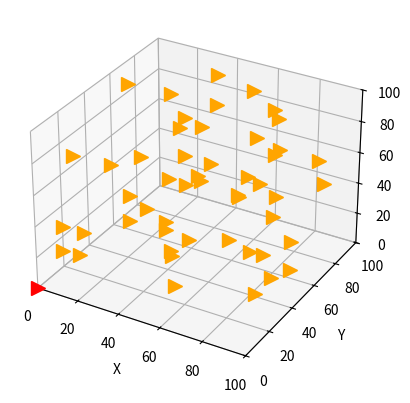

The script that saved this image:
import numpy as np
import matplotlib.pyplot as plt
from mpl_toolkits.mplot3d import Axes3D
from matplotlib.animation import FuncAnimation
import random

fig = plt.figure()
ax = fig.add_subplot(111, projection='3d')

ax.set_xlim(0, 100)
ax.set_ylim(0, 100)
ax.set_zlim(0, 100)
ax.set_xlabel('X')
ax.set_ylabel('Y')
ax.set_zlabel('Z')

flockX = np.array([])
flockY = np.array([])
flockZ = np.array([])

predatorX = 0
predatorY = 0
predatorZ = 0

flockDirectionX = np.array([])  # 1 for increasing X, -1 for decreasing X
flockDirectionY = np.array([])  # 1 for increasing Y, -1 for decreasing Y
flockDirectionZ = np.array([])  # 1 for increasing Z, -1 for decreasing Z

predatorDirectionX = np.array([])
predatorDirectionY = np.array([])
predatorDirectionZ = np.array([])


birds = []

#Behaviour setting
avoidDistance = 5.0
neighbor_radius = 20
alignment_strength = 0.1

alignment_strength = 0.3
separation_strength = 0.6
cohesion_strength = 0.6

max_speed = 3.0  # Similar to the first implementation

predatorRepulson = 1.0

# Set a smoothing factor for the predator's movement
predator_smoothing_factor = 0.05  # Lower value means smoother (slower) transitions

# Initialize predator velocity as a separate variable to maintain inertia
predator_velocity = np.array([0.0, 0.0, 0.0])

# Replace the calculate_speed function with a fixed speed control:
def limit_speed(velocity, max_speed):
    speed = np.linalg.norm(velocity)
    if speed > max_speed:
        velocity = (velocity / speed) * max_speed
    return velocity

for i in range(0,50):
    flockX = np.append(flockX, random.randint(0,100))
    flockY = np.append(flockY, random.randint(0,100))
    flockZ = np.append(flockZ, random.randint(0,100))

    flockDirectionX = np.append(flockDirectionX, random.choice([-1, 1]))
    flockDirectionY = np.append(flockDirectionY, random.choice([-1, 1]))
    flockDirectionZ = np.append(flockDirectionZ, random.choice([-1, 1]))

    bird, = ax.plot([flockX[i]], [flockY[i]], [flockZ[i]], marker=">", color='orange', markersize=10)
    birds.append(bird)

predator, = ax.plot([predatorX], [predatorY], [predatorZ], marker=">", color='red', markersize=10)

def calculate_speed(position, boundary_min, boundary_max):
    distance_to_min = position - boundary_min
    distance_to_max = boundary_max - position
    distance = min(distance_to_min, distance_to_max)
    
    # Adjust the divisor to slow down the bird's speed
    speed = max(0.1, (distance / 40))
    return speed

# Function to randomly rotate direction vector slightly
def random_rotate_direction(dirX, dirY, dirZ):
    angle = random.uniform(-np.pi / 12, np.pi / 12)  # Random angle between -15 to 15 degrees
    cos_angle = np.cos(angle)
    sin_angle = np.sin(angle)
    
    # Randomly choose rotation axis
    axis = random.choice(['X', 'Y', 'Z'])
    
    if axis == 'X':
        new_dirY = cos_angle * dirY - sin_angle * dirZ
        new_dirZ = sin_angle * dirY + cos_angle * dirZ
        return dirX, new_dirY, new_dirZ
    elif axis == 'Y':
        new_dirX = cos_angle * dirX + sin_angle * dirZ
        new_dirZ = -sin_angle * dirX + cos_angle * dirZ
        return new_dirX, dirY, new_dirZ
    else:
        new_dirX = cos_angle * dirX - sin_angle * dirY
        new_dirY = sin_angle * dirX + cos_angle * dirY
        return new_dirX, new_dirY, dirZ

def update(frame):
    global flockX, flockY, flockZ, flockDirectionX, flockDirectionY, flockDirectionZ, predatorX, predatorY, predatorZ, predatorDirectionX, predatorDirectionY, predatorDirectionZ, predator_velocity

    for i in range(50):
        # Calculate speeds based on distance to boundaries
        speedX = calculate_speed(flockX[i], 0, 100)
        speedY = calculate_speed(flockY[i], 0, 100)
        speedZ = calculate_speed(flockZ[i], 0, 100)

        velocity = np.array([flockDirectionX[i] * speedX, flockDirectionY[i] * speedY, flockDirectionZ[i] * speedZ])
        velocity = limit_speed(velocity, max_speed)

        # Update the bird's position
        flockX[i] += velocity[0]
        flockY[i] += velocity[1]
        flockZ[i] += velocity[2]

        # Check for boundary conditions and reverse direction if needed
        if flockX[i] >= 100 or flockX[i] <= 0:
            flockDirectionX[i], flockDirectionY[i], flockDirectionZ[i] = random_rotate_direction(-flockDirectionX[i], flockDirectionY[i], flockDirectionZ[i])
            flockDirectionX[i], flockDirectionY[i], flockDirectionZ[i] = random_rotate_direction(-flockDirectionX[i], flockDirectionY[i], flockDirectionZ[i])
        if flockY[i] >= 100 or flockY[i] <= 0:
            flockDirectionX[i], flockDirectionY[i], flockDirectionZ[i] = random_rotate_direction(flockDirectionX[i], -flockDirectionY[i], flockDirectionZ[i])
            flockDirectionX[i], flockDirectionY[i], flockDirectionZ[i] = random_rotate_direction(-flockDirectionX[i], flockDirectionY[i], flockDirectionZ[i])
        if flockZ[i] >= 100 or flockZ[i] <= 0:
            flockDirectionX[i], flockDirectionY[i], flockDirectionZ[i] = random_rotate_direction(flockDirectionX[i], flockDirectionY[i], -flockDirectionZ[i])
            flockDirectionX[i], flockDirectionY[i], flockDirectionZ[i] = random_rotate_direction(-flockDirectionX[i], flockDirectionY[i], flockDirectionZ[i])

        # Ensure the bird doesn't exceed boundaries
        flockX[i] = np.clip(flockX[i], 0, 100)
        flockY[i] = np.clip(flockY[i], 0, 100)
        flockZ[i] = np.clip(flockZ[i], 0, 100)

        ### Separation Behavior
        steerVector = np.array([0.0, 0.0, 0.0])
        countSeparation = 0

        ### Alignment Behavior
        avgVelocity = np.array([0.0, 0.0, 0.0])
        countAlignment = 0

        ### Cohesion Behavior
        centerOfMass = np.array([0.0, 0.0, 0.0])
        countCohesion = 0

        ### Repulsion Behaviour
        repulseVector = np.array([0.0, 0.0, 0.0])
        countRepulse = 0

        for j in range(50):
            if j == i:
                continue  # Skip itself

            birdPosElse = np.array([flockX[j], flockY[j], flockZ[j]])
            distance = np.linalg.norm(np.array([flockX[i], flockY[i], flockZ[i]]) - birdPosElse)

            # Separation behavior
            if distance < avoidDistance:
                force = (np.array([flockX[i], flockY[i], flockZ[i]]) - birdPosElse) / distance
                steerVector += force
                countSeparation += 1

            # Alignment behavior
            if distance < neighbor_radius:
                otherSpeedX = calculate_speed(flockX[j], 0, 100)
                otherSpeedY = calculate_speed(flockY[j], 0, 100)
                otherSpeedZ = calculate_speed(flockZ[j], 0, 100)
                otherVelocity = np.array([flockDirectionX[j] * otherSpeedX, flockDirectionY[j] * otherSpeedY, flockDirectionZ[j] * otherSpeedZ])

                avgVelocity += otherVelocity
                countAlignment += 1

                # Cohesion behavior: accumulate the positions of neighbors
                centerOfMass += birdPosElse
                countCohesion += 1

            # Repulsion Behaviour
            predatorPos = np.array([predatorX, predatorY, predatorZ])
            predatorDistance = np.linalg.norm(np.array([flockX[i], flockY[i], flockZ[i]]) - predatorPos)

            if predatorDistance < 10:
                force = (np.array([flockX[i], flockY[i], flockZ[i]]) - predatorPos) / predatorDistance
                repulseVector += force

        # Apply separation steering
        if countSeparation > 0:
            steerVector /= countSeparation
            steerVector = steerVector / np.linalg.norm(steerVector) * 1.2  # Normalize

        #Apply predator Repulson steering
        repulseVector = repulseVector / np.linalg.norm(repulseVector) * 1.2

        # Apply alignment steering
        if countAlignment > 0:
            avgVelocity /= countAlignment
            avgVelocity = avgVelocity / np.linalg.norm(avgVelocity)  # Normalize

            # Calculate the alignment steering vector
            steerVectorAlignment = avgVelocity - velocity / np.linalg.norm(velocity)
            steerVectorAlignment = steerVectorAlignment * alignment_strength  # Apply alignment strength

        # Apply cohesion steering
        if countCohesion > 0:
            centerOfMass /= countCohesion  # Calculate center of mass
            cohesionVector = centerOfMass - np.array([flockX[i], flockY[i], flockZ[i]])  # Direction towards center of mass
            cohesionVector = cohesionVector / np.linalg.norm(cohesionVector) * 0.2 # Normalize the cohesion vector

            # Combine separation, alignment, and cohesion
            velocity += (steerVector * separation_strength +
            steerVectorAlignment * alignment_strength +
            cohesionVector * cohesion_strength)

            velocity = velocity / np.linalg.norm(velocity)  # Normalize after adjustment

            flockDirectionX[i], flockDirectionY[i], flockDirectionZ[i] = velocity / np.linalg.norm(velocity)

        # Update the bird's position with adjusted direction
        flockX[i] += speedX * flockDirectionX[i]
        flockY[i] += speedY * flockDirectionY[i]
        flockZ[i] += speedZ * flockDirectionZ[i]

        # Update the bird's position in the plot
        birds[i].set_data([flockX[i]], [flockY[i]])
        birds[i].set_3d_properties([flockZ[i]])

     # Calculate the center of mass for the birds
    centerOfMass = np.array([np.mean(flockX), np.mean(flockY), np.mean(flockZ)])

    # Calculate the direction towards the center of mass from the predator's current position
    direction_to_com = centerOfMass - np.array([predatorX, predatorY, predatorZ])

    # Normalize the direction vector
    direction_to_com /= np.linalg.norm(direction_to_com)

    # Calculate predator's target velocity based on direction to the center of mass
    predatorSpeedX = min(1.5, calculate_speed(predatorX, 0, 100))
    predatorSpeedY = min(1.5, calculate_speed(predatorY, 0, 100))
    predatorSpeedZ = min(1.5, calculate_speed(predatorZ, 0, 100))

    target_velocity = np.array([direction_to_com[0] * predatorSpeedX, direction_to_com[1] * predatorSpeedY, direction_to_com[2] * predatorSpeedZ])

    # Smoothly transition to the new velocity using the smoothing factor
    predator_velocity = predator_velocity * (1 - predator_smoothing_factor) + target_velocity * predator_smoothing_factor

    # Limit the predator's speed
    predator_velocity = limit_speed(predator_velocity, max_speed)

    # Update the predator's position based on the new smoothed velocity
    predatorX += predator_velocity[0]
    predatorY += predator_velocity[1]
    predatorZ += predator_velocity[2]

    # Ensure predator doesn't exceed boundaries
    predatorX = np.clip(predatorX, 0, 100)
    predatorY = np.clip(predatorY, 0, 100)
    predatorZ = np.clip(predatorZ, 0, 100)

    # Update predator's position in the plot
    predator.set_data([predatorX], [predatorY])
    predator.set_3d_properties([predatorZ])

    return ax.lines

# Create the animation
ani = FuncAnimation(fig, update, frames=200, interval=20, blit=False)

# Show the plot
plt.show()